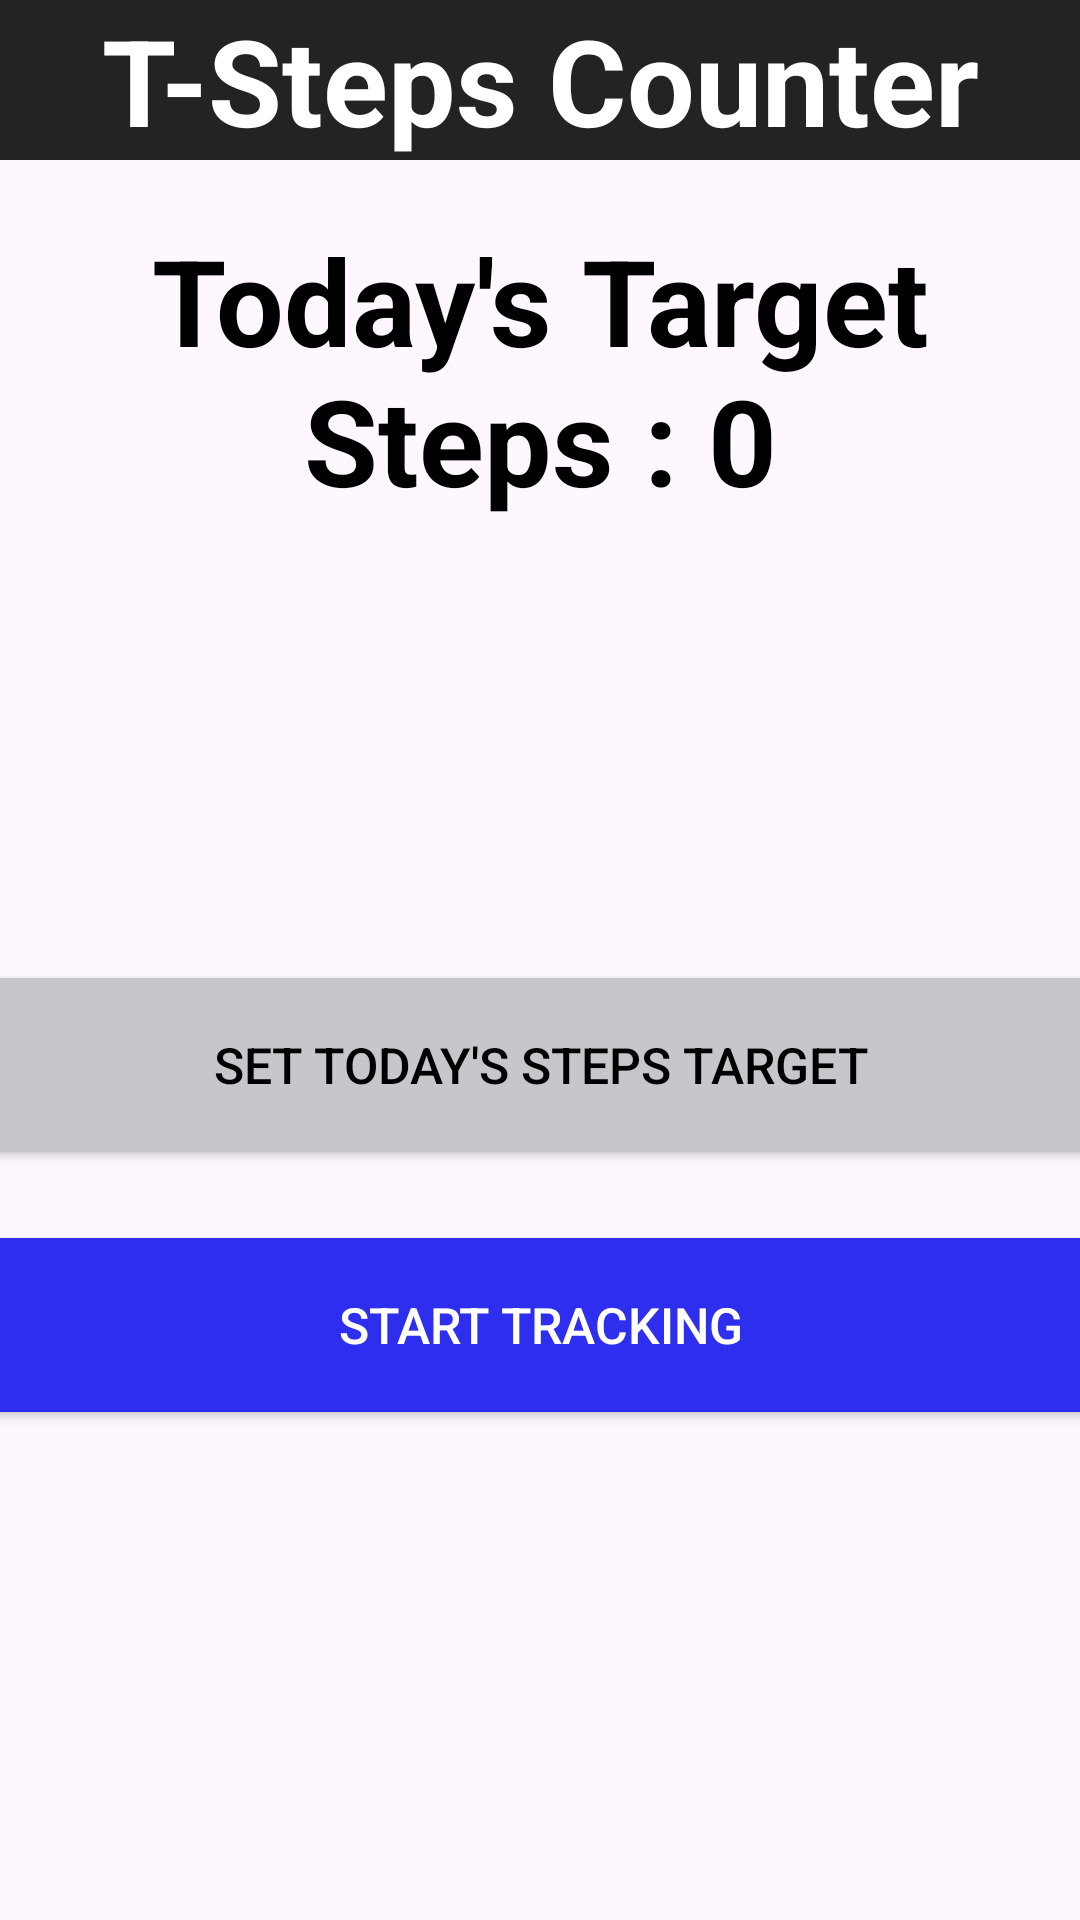

Reconstruct the res/layout file that produces this screen, plus the resources it refers to.
<!-- AndroidManifest.xml: application theme Theme.TStepsCounter -->
<!-- res/layout/activity_main.xml -->
<?xml version="1.0" encoding="utf-8"?>
<LinearLayout xmlns:android="http://schemas.android.com/apk/res/android"
    xmlns:app="http://schemas.android.com/apk/res-auto"
    xmlns:tools="http://schemas.android.com/tools"
    android:layout_width="match_parent"
    android:orientation="vertical"
    android:layout_height="match_parent"
    tools:context=".MainActivity">


    <LinearLayout
        android:orientation="vertical"
        android:layout_width="match_parent"
        android:layout_height="wrap_content">

        <TextView
            android:layout_width="match_parent"
            android:layout_height="wrap_content"
            android:text="T-Steps Counter"
            android:textSize="40dp"
            android:textAlignment="center"
            android:textColor="#fff"
            android:background="#242222"
            android:textStyle="bold"/>
    </LinearLayout>

    <LinearLayout
        android:orientation="vertical"
        android:layout_width="match_parent"
        android:layout_height="wrap_content">

        <TextView
            android:id="@+id/steps_target_text"
            android:layout_width="match_parent"
            android:layout_height="wrap_content"
            android:text="Today's Target Steps : 0"
            android:textSize="40dp"
            android:textAlignment="center"
            android:textColor="#000"
            android:layout_marginTop="20dp"
            android:textStyle="bold"/>

    </LinearLayout>

        <LinearLayout
            android:orientation="vertical"
            android:layout_width="match_parent"
            android:layout_height="match_parent"
            android:gravity="center"
            android:backgroundTint="#00FF0000">

            <Button
                android:id="@+id/set_target"
                android:layout_width="400dp"
                android:layout_height="70dp"
                android:layout_marginBottom="50px"
                android:backgroundTint="#C6C6CB"
                android:text="Set Today's Steps Target"
                android:textSize="50px"
                android:textColor="@color/black"/>

            <Button
                android:id="@+id/start_tracking"
                android:layout_width="400dp"
                android:layout_height="70dp"
                android:backgroundTint="#2E2EEF"
                android:text="Start Tracking"
                android:layout_marginBottom="50px"
                android:textSize="50px"
                android:textColor="#fff"/>


        </LinearLayout>


</LinearLayout>
<!-- resources referenced by this layout -->
<resources>
  <style name="Theme.TStepsCounter" parent="Base.Theme.TStepsCounter" />
  <style name="Base.Theme.TStepsCounter" parent="Theme.Material3.DayNight.NoActionBar">
          
          
      </style>
  <!-- not gathered from this repository: default colours our renderer supplied (Android Studio template values) -->
  <color name="black">#FF000000</color>
</resources>
